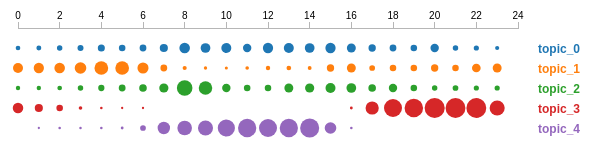
D3 v3 page, settled after 360 driven frames (6 s of simulated time); the page loaded 1 data file(s).


function truncate(str, maxLength, suffix) {
	if(str.length > maxLength) {
		str = str.substring(0, maxLength + 1); 
		str = str.substring(0, Math.min(str.length, str.lastIndexOf(" ")));
		str = str + suffix;
	}
	return str;
}

var margin = {top: 20, right: 200, bottom: 0, left: 20};
/*var	width = 1100;
var	height = 1050;*/
var	width = 500;
var	height = 500;

var start_year =0,
	end_year = 24;

var c = d3.scale.category10();
/*var color=d3.scale.ordinal()
    .domain(['topic_0','topic_1','topic_2','topic_3','topic_4','topic_5'])
	.range([c(0),c(1),c(2),c(3),c(4),c(5)]);
console.log(color('topic_1'));*/
console.log(c(0),c(1),c(2),c(3),c(4));
//#1f77b4 #ff7f0e #2ca02c #d62728 #9467bd
//var color = ['#1f77b4','#ff7f0e','#d62728','#9467bd'];
//var color = [c(0),c(1),c(3),c(4)];
var color = [c(0),c(1),c(2),c(3),c(4),c(5)]
console.log(c(5));
var x = d3.scale.linear()
	.range([0, width]);

var xAxis = d3.svg.axis()
	.scale(x)
	.orient("top");

var formatYears = d3.format("00");
xAxis.tickFormat(formatYears);

var svg = d3.select("body").append("svg")
	.attr("width", width + margin.left + margin.right)
	.attr("height", height + margin.top + margin.bottom)
	.style("margin-left", margin.left + "px")
	.append("g")
	.attr("transform", "translate(" + margin.left + "," + margin.top + ")");

d3.json("LDATopic/topicHourNum.json", function(data) {
	x.domain([start_year, end_year]);
	var xScale = d3.scale.linear()
		.domain([start_year, end_year])
		.range([0, width]);

	svg.append("g")
		.attr("class", "x axis")
		.attr("transform", "translate(0," + 0 + ")")
		.call(xAxis);


	
	for (var j = 0; j < data.length; j++) {
		var g = svg.append("g").attr("class","journal");
		//alert(data(data[j]['articles']));

		var circles = g.selectAll("circle")
			.data(data[j]['articles'])
			.enter()
			.append("circle");

		var text = g.selectAll("text")
			.data(data[j]['articles'])
			.enter()
			.append("text");

		/*var rScale = d3.scale.linear()
			.domain([0, d3.max(data[j]['articles'], function(d) { return d[1]; })])
			.range([2, 9]);*/
		var rScale = d3.scale.linear()
			.domain([0, 60])   //[0,30]  [0,5] [0,25]  [0,6]   [0,5] [0,12] [0,60]
			.range([1, 9]);   //[2,9]   [1,9]   [1,9]   [1,9]

		circles
			.attr("cx", function(d, i) { return xScale(d[0]); })
			.attr("cy", j*20+20)
			.attr("r", function(d) {return Math.min(11,rScale(d[1])); })
			.style("fill", function(d) { return color[j]; });

		text
			.attr("y", j*20+25)
			.attr("x",function(d, i) { return xScale(d[0])-5; })
			.attr("class","value")
			.text(function(d){ return d[1]; })
			.style("fill", function(d) { return color[j]; })
			.style("display","none");

		g.append("text")
			.attr("y", j*20+25)
			.attr("x",width+20)
			.attr("class","label")
			.text(truncate(data[j]['name'],30,"..."))
			.style("fill", function(d) { return color[j]; })
			.on("mouseover", mouseover)
			.on("mouseout", mouseout);

	};

	function mouseover(p) {
		var g = d3.select(this).node().parentNode;
		d3.select(g).selectAll("circle").style("display","none");
		d3.select(g).selectAll("text.value").style("display","block");
	}

	function mouseout(p) {
		var g = d3.select(this).node().parentNode;
		d3.select(g).selectAll("circle").style("display","block");
		d3.select(g).selectAll("text.value").style("display","none");
	}
});


### data: LDATopic/topicHourNum.json
[
 {
  "articles": [
   [
    0,
    10
   ],
   [
    1,
    11
   ],
   [
    2,
    13
   ],
   [
    3,
    15
   ],
   [
    4,
    19
   ],
   [
    5,
    17
   ],
   [
    6,
    18
   ],
   [
    7,
    23
   ],
   "... 16 more items"
  ],
  "name": "topic_0"
 },
 {
  "articles": [
   [
    0,
    30
   ],
   [
    1,
    31
   ],
   [
    2,
    32
   ],
   [
    3,
    36
   ],
   [
    4,
    44
   ],
   [
    5,
    44
   ],
   [
    6,
    34
   ],
   [
    7,
    18
   ],
   "... 16 more items"
  ],
  "name": "topic_1"
 },
 {
  "articles": [
   [
    0,
    9
   ],
   [
    1,
    9
   ],
   [
    2,
    10
   ],
   [
    3,
    13
   ],
   [
    4,
    16
   ],
   [
    5,
    18
   ],
   [
    6,
    21
   ],
   [
    7,
    27
   ],
   "... 16 more items"
  ],
  "name": "topic_2"
 },
 {
  "articles": [
   [
    0,
    32
   ],
   [
    1,
    23
   ],
   [
    2,
    17
   ],
   [
    3,
    6
   ],
   [
    4,
    2
   ],
   [
    5,
    1
   ],
   [
    6,
    1
   ],
   [
    16,
    3
   ],
   "... 7 more items"
  ],
  "name": "topic_3"
 },
 {
  "articles": [
   [
    1,
    1
   ],
   [
    2,
    2
   ],
   [
    3,
    2
   ],
   [
    4,
    2
   ],
   [
    5,
    3
   ],
   [
    6,
    14
   ],
   [
    7,
    39
   ],
   [
    8,
    47
   ],
   "... 8 more items"
  ],
  "name": "topic_4"
 }
]